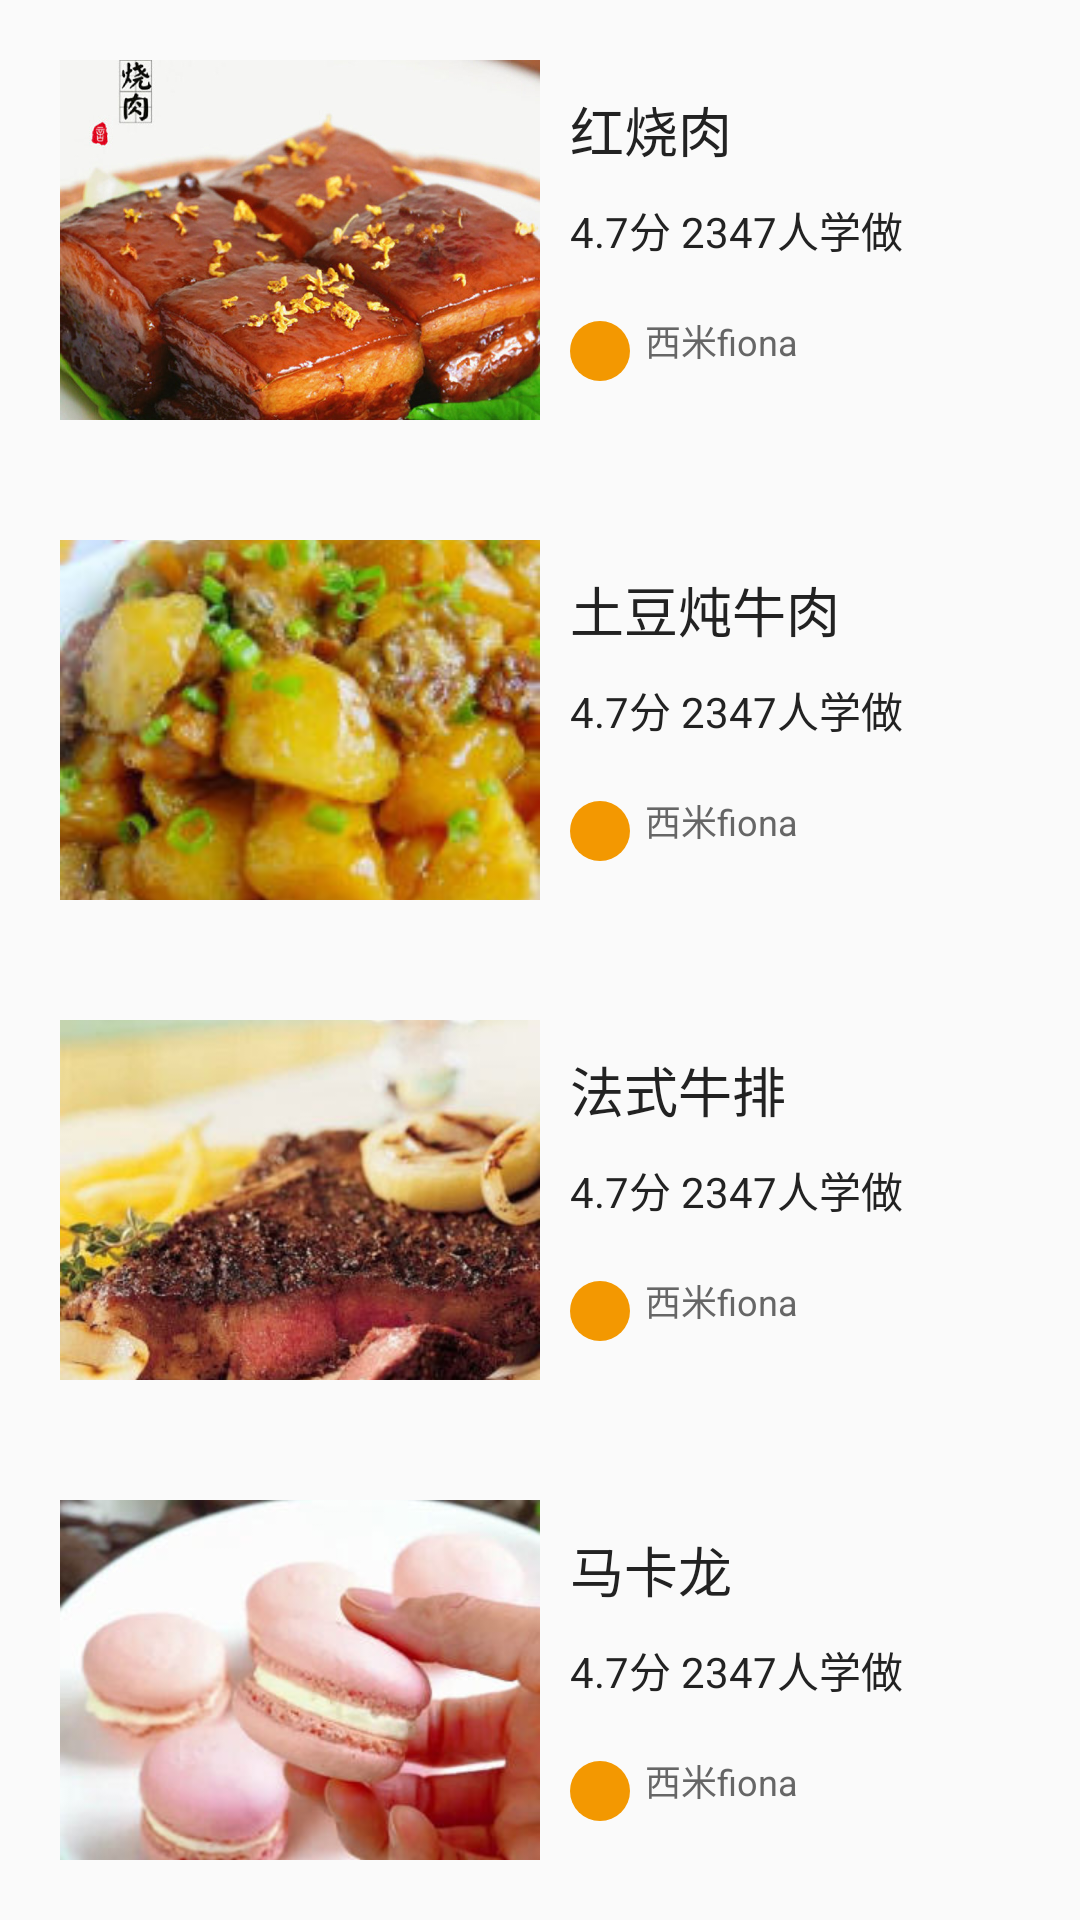

Here is an Android app screen rendered from its layout file. Give the layout XML and the strings, colors and styles it references.
<!-- AndroidManifest.xml: application theme Theme.CookFood -->
<!-- res/layout/collect_caipu.xml -->
<?xml version="1.0" encoding="utf-8"?>
<LinearLayout xmlns:android="http://schemas.android.com/apk/res/android"
    android:layout_height="match_parent"
    android:layout_width="match_parent"
    android:orientation="vertical">

    <GridLayout
        android:layout_width="match_parent"
        android:layout_height="120dp"
        android:layout_margin="20dp"
        android:columnCount="3"
        android:rowCount="3">
        <ImageButton
            android:src="@mipmap/hongshaoroutitle"
            android:scaleType="centerCrop"
            android:layout_width="160dp"
            android:layout_height="120dp"
            android:background="@drawable/round"
            android:layout_rowSpan="3"/>

        <TextView
            android:layout_width="wrap_content"
            android:layout_height="wrap_content"
            android:textSize="18sp"
            android:textColor="@color/lightBlack"
            android:text="红烧肉"
            android:layout_margin="10dp"
            android:layout_columnSpan="2"/>

        <TextView
            android:layout_width="wrap_content"
            android:layout_height="wrap_content"
            android:textSize="14sp"
            android:textColor="@color/lightBlack"
            android:text="4.7分 2347人学做"
            android:layout_columnSpan="2"
            android:layout_marginLeft="10dp"/>

        <ImageView
            android:layout_width="20dp"
            android:layout_height="20dp"
            android:background="@drawable/my_circle"
            android:layout_marginLeft="10dp"
            android:layout_marginTop="20dp"
            android:scaleType="centerCrop"/>
        <TextView
            android:layout_width="100dp"
            android:layout_height="wrap_content"
            android:text="西米fiona"
            android:textColor="@color/gray"
            android:textSize="12sp"
            android:layout_gravity="center_vertical"
            android:layout_marginLeft="5dp"
            android:ellipsize="end"
            android:maxLines="1"/>
    </GridLayout>
    
    <GridLayout
        android:layout_width="match_parent"
        android:layout_height="120dp"
        android:layout_margin="20dp"
        android:columnCount="3"
        android:rowCount="3">
        <ImageButton
            android:src="@mipmap/tudoudunjikuai"
            android:scaleType="centerCrop"
            android:layout_width="160dp"
            android:layout_height="120dp"
            android:background="@drawable/round"
            android:layout_rowSpan="3"/>
        
        <TextView
            android:layout_width="wrap_content"
            android:layout_height="wrap_content"
            android:textSize="18sp"
            android:textColor="@color/lightBlack"
            android:text="土豆炖牛肉"
            android:layout_margin="10dp"
            android:layout_columnSpan="2"/>
        
        <TextView
            android:layout_width="wrap_content"
            android:layout_height="wrap_content"
            android:textSize="14sp"
            android:textColor="@color/lightBlack"
            android:text="4.7分 2347人学做"
            android:layout_columnSpan="2"
            android:layout_marginLeft="10dp"/>
        
        <ImageView
            android:layout_width="20dp"
            android:layout_height="20dp"
            android:background="@drawable/my_circle"
            android:layout_marginLeft="10dp"
            android:layout_marginTop="20dp"
            android:scaleType="centerCrop"/>
        <TextView
            android:layout_width="100dp"
            android:layout_height="wrap_content"
            android:text="西米fiona"
            android:textColor="@color/gray"
            android:textSize="12sp"
            android:layout_gravity="center_vertical"
            android:layout_marginLeft="5dp"
            android:ellipsize="end"
            android:maxLines="1"/>
    </GridLayout>
    
    <GridLayout
        android:layout_width="match_parent"
        android:layout_height="120dp"
        android:layout_margin="20dp"
        android:columnCount="3"
        android:rowCount="3">
        <ImageButton
            android:src="@mipmap/niupai"
            android:scaleType="centerCrop"
            android:layout_width="160dp"
            android:layout_height="120dp"
            android:background="@drawable/round"
            android:layout_rowSpan="3"/>
        
        <TextView
            android:layout_width="wrap_content"
            android:layout_height="wrap_content"
            android:textSize="18sp"
            android:textColor="@color/lightBlack"
            android:text="法式牛排"
            android:layout_margin="10dp"
            android:layout_columnSpan="2"/>
        
        <TextView
            android:layout_width="wrap_content"
            android:layout_height="wrap_content"
            android:textSize="14sp"
            android:textColor="@color/lightBlack"
            android:text="4.7分 2347人学做"
            android:layout_columnSpan="2"
            android:layout_marginLeft="10dp"/>
        
        <ImageView
            android:layout_width="20dp"
            android:layout_height="20dp"
            android:background="@drawable/my_circle"
            android:layout_marginLeft="10dp"
            android:layout_marginTop="20dp"
            android:scaleType="centerCrop"/>
        <TextView
            android:layout_width="100dp"
            android:layout_height="wrap_content"
            android:text="西米fiona"
            android:textColor="@color/gray"
            android:textSize="12sp"
            android:layout_gravity="center_vertical"
            android:layout_marginLeft="5dp"
            android:ellipsize="end"
            android:maxLines="1"/>
    </GridLayout>
    
    <GridLayout
        android:layout_width="match_parent"
        android:layout_height="120dp"
        android:layout_margin="20dp"
        android:columnCount="3"
        android:rowCount="3">
        <ImageButton
            android:src="@mipmap/makalong"
            android:scaleType="centerCrop"
            android:layout_width="160dp"
            android:layout_height="120dp"
            android:background="@drawable/round"
            android:layout_rowSpan="3"/>
        
        <TextView
            android:layout_width="wrap_content"
            android:layout_height="wrap_content"
            android:textSize="18sp"
            android:textColor="@color/lightBlack"
            android:text="马卡龙"
            android:layout_margin="10dp"
            android:layout_columnSpan="2"/>
        
        <TextView
            android:layout_width="wrap_content"
            android:layout_height="wrap_content"
            android:textSize="14sp"
            android:textColor="@color/lightBlack"
            android:text="4.7分 2347人学做"
            android:layout_columnSpan="2"
            android:layout_marginLeft="10dp"/>
        
        <ImageView
            android:layout_width="20dp"
            android:layout_height="20dp"
            android:background="@drawable/my_circle"
            android:layout_marginLeft="10dp"
            android:layout_marginTop="20dp"
            android:scaleType="centerCrop"/>
        <TextView
            android:layout_width="100dp"
            android:layout_height="wrap_content"
            android:text="西米fiona"
            android:textColor="@color/gray"
            android:textSize="12sp"
            android:layout_gravity="center_vertical"
            android:layout_marginLeft="5dp"
            android:ellipsize="end"
            android:maxLines="1"/>
    </GridLayout>
</LinearLayout>
<!-- resources referenced by this layout -->
<resources>
  <color name="gray">#FF666666</color>
  <color name="lightBlack">#FF222222</color>
  <!-- drawable my_circle (drawable) -->
  <?xml version="1.0" encoding="utf-8"?>
  <shape xmlns:android="http://schemas.android.com/apk/res/android"
      android:shape="oval">
  
      <corners android:radius="0dp" />   
      <solid android:color="@color/orange" />   
      <size
          android:width="40dp"
          android:height="40dp" />
      <stroke
          android:width="0dp"
          android:color="#fff" />
  </shape>
  <!-- drawable round (drawable) -->
  <?xml version="1.0" encoding="utf-8"?>
  <shape xmlns:android="http://schemas.android.com/apk/res/android">
      <solid android:color="#3f999999" />
      <corners
          android:bottomRightRadius="20dp"
          android:bottomLeftRadius="20dp"
          android:topLeftRadius="20dp"
          android:topRightRadius="20dp" />
  </shape>
  <!-- mipmap hongshaoroutitle: jpg bitmap (mipmap-xhdpi, 195204 bytes) -->
  <!-- mipmap makalong: jpg bitmap (mipmap-xhdpi, 16684 bytes) -->
  <!-- mipmap niupai: jpg bitmap (mipmap-xhdpi, 22986 bytes) -->
  <!-- mipmap tudoudunjikuai: jpg bitmap (mipmap-xhdpi, 12196 bytes) -->
  <style name="Theme.CookFood" parent="Theme.MaterialComponents.DayNight.NoActionBar.Bridge">
          
          <item name="colorPrimary">@color/purple_500</item>
          <item name="colorPrimaryVariant">@color/purple_700</item>
          <item name="colorOnPrimary">@color/white</item>
          
          <item name="colorSecondary">@color/teal_200</item>
          <item name="colorSecondaryVariant">@color/teal_700</item>
          <item name="colorOnSecondary">@color/black</item>
          
          <item name="android:statusBarColor" tools:targetApi="l">?attr/colorPrimaryVariant</item>
          
      </style>
  <color name="orange">#FFF39801</color>
  <color name="purple_500">#FF6200EE</color>
  <color name="purple_700">#FF3700B3</color>
  <color name="white">#FFFFFFFF</color>
  <color name="teal_200">#FF03DAC5</color>
  <color name="teal_700">#FF018786</color>
  <color name="black">#FF000000</color>
</resources>
